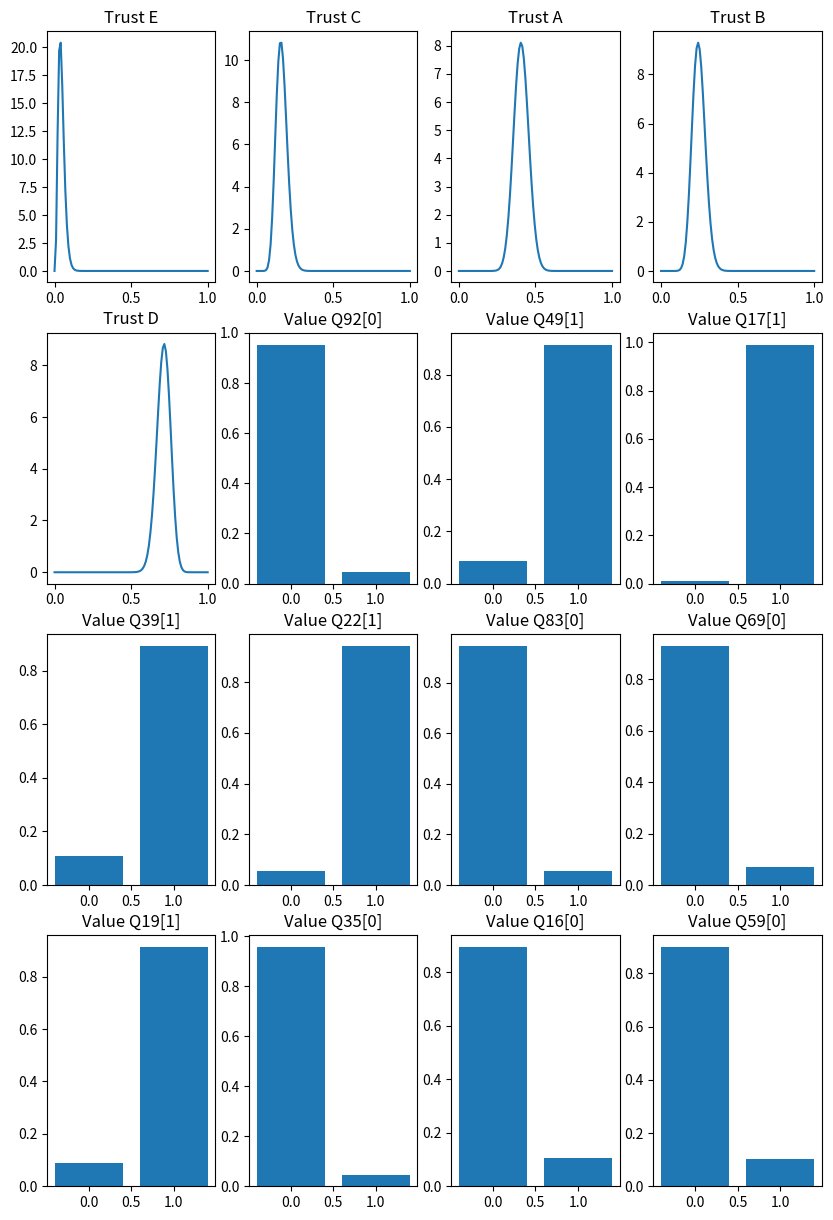

Reproduce this figure in Python.
#!/usr/bin/env python
# coding: utf-8

# # Distributions
#  
# $
# \newcommand{\q}{\mathbf{q}}
# \newcommand{\l}{\mathbf{l}}
# \newcommand{\p}{\mathbf{p}}
# \newcommand{\betadist}{\mathrm{Beta}}
# \newcommand{\multidist}{\mathrm{Mult}}
# \newcommand{\catdist}{\mathrm{Cat}}
# \newcommand{\dirdist}{\mathrm{Dir}}
# \newcommand{\dist}{\sim}
# \newcommand{\boldmu}{\boldsymbol{\mu}}
# \newcommand{\boldalpha}{\boldsymbol{\alpha}}
# $
#  
# Consider a set of annotatators $\{a_n\}_1^N$, which can each have a level of trustworthiness $t_n$ (the porobability that they will answer correctly) and a propensity for different answers if they do not answer correctly $\mathbf{p}_n$. The probability of label $\mathbf{l}_{nm}$, a one-of-k encoding of the label by annotator $a_n$ to question $\mathbf{q}_m$ is then given by the mixture model:
# $$
# p(\mathbf{l}_{nm}) = t_n \q_m + (1-t_n) \p_n
# $$
# 
# where 
# $$
# t_n \dist \betadist(\alpha_n,\beta_n)\\
# \q_m \dist \catdist(\boldmu_m)\\
# \boldmu_m \dist \dirdist(\boldalpha_\mu)\\
# \p_n \dist \dirdist(\boldalpha_p)
# $$
# 
# So, the posterior parameter values for the different distributions can be obtained by sampling
# 
# $$
# t_n | \{\l_{nm}, \q_{nm}) \} \dist \betadist(\alpha,\beta)
# $$
# where $\alpha = \alpha_n + \sum_m \l_{nm}\q_m$ and $\beta = xxx$
# 
# $$
# \q_m | \{t_n, \l_{nm} \}) \dist \catdist(\boldmu)
# $$
# where $\boldmu \dist \dirdist(\alpha_k = \sum_n t_n l_{nm}^k)$ 
# 
# In a first version, it would be logical for $\p_n \dist 1$
# 
# 
# 
# <!-- Here we have a choice: either we consider actively malicious annotators, or we do not. Let us start by considering that annotators can be actively malicious, so that $t=1$ means that the annotator always annotates a question correctly, and $t=0$ means that that annotator never answers the question correctly. How the annotator selects their answer if they get it wrong is also open to modelling: for example, it could be uniform, or an annotator might consistently select the first answer. So, let's see:
# $$
# a_m \approx  1\\
# t_n \approx Beta(\alpha_n, \beta_n)\\
# l_{nm} \approx \left\{ 
# \begin{array}
# a_m & \text{ with probability } t_n \\
# Categorical(\theta_n) & \text{Otherwise}\\
# \end{array}
# \right.
# $$-->

# In[1]:


def debug(*args):
    pass
def info(*args):
    print("INFO",*args)
def error(*args):
    print("ERROR",*args)    


# In[6]:


def debug(*args):
    print("DEBUG",*args)


# In[19]:


import numpy as np
from numpy.random import default_rng
import matplotlib.pyplot as plt
from scipy.stats import beta
plt.rcParams["figure.figsize"] = (10,15)


rng = default_rng()

nSamples = 10

class Question:
    """
    We take into account:
    - how many different answers are possible for a particular question,
    - What the actual answer is (potentially)
    - How difficult a question is (for later? Can we take into account the possibility that an
    annotator believes to know what the right answer is separately from the probability that they
    give a different answer?)
    """
    def __init__(self, name, alpha, gt=None, difficulty=None):
        self.name = name
        self.prior = np.array(alpha)
        self.posterior = self.prior.copy()
        self.cardinality = len(alpha)
        self.gt = True if gt else False
        info("Question constructor",name,alpha,gt,self.gt)
#        self.value = np.zeros(self.prior.shape)
#        if self.gt:
#            self.value[self.gt] = nSamples
#        else:
#            for _ in range(nSamples):
#                p = rng.dirichlet(self.prior)
#                self.value += rng.multinomial(1,p)
            
        self.diff = difficulty
        self.annotations = []        # Keep track of the labels that were made for this question
        
    def addAnnotation(self,annot):
        self.annotations.append(annot)
        
    def computePosterior(self):
        if self.gt:
            # This is a special question, the ground-truth answer is known. Don't sample
            return

        alpha = np.array(self.prior)
        for i in range(nSamples):
            a = np.ones(alpha.shape)
            for l in self.annotations:
                t = l.annotator.sample()# sample trust
                if (t<1e-10):
                    t = 1e-10
                if (1-t) < 1e-10:
                    t = 1.-1e-10
                s = t * l.value1ofk + (1-t)/(self.cardinality-1) * (1.-l.value1ofk)
                a *= s
                debug(l, "t=",t,"s=",s,"a=",a)
            debug(" ==> a=",a/a.sum())
            alpha += (a/a.sum())/nSamples
                # alpha += t/nSamples * l.value1ofk + (1-t)/(nSamples*self.cardinality**2) * (1.-l.value1ofk)
        self.posterior = alpha
        info("Sampling question posterior",self.name, self.posterior)
        
        
    def sample(self):
        """Sample the ground-truth value of this question"""
                    
#        self.value = np.array(self.prior)
        p = rng.dirichlet(self.posterior)
        return p
#        return rng.multinomial(1,p)
        
    def __repr__(self):
        if self.gt:
            return "Q+'%s',%s" % (self.name,self.posterior)
        else:
            return "Q '%s',%s" % (self.name,self.posterior)
        
    def plot(self,ax):
        ax.cla()
        p = 0.
        for _ in range(10):
            p += self.sample()
        p /= 10.
        ax.bar(np.arange(self.cardinality),p)
        ax.set_title("Value %s" % (self.name))
        
        
class Annotator:
    """
    How trustworthy is an annotator
    """
    def __init__(self, name, a=1, b=1):
        self.name = name
        self.annotations = []
        self.prior = (a,b)
        self.posterior = (a,b)
    
    def addAnnotation(self, annot):
        self.annotations.append(annot)
    
    def computePosterior(self):
        alpha,beta = self.prior
        for a in self.annotations:
            for _ in range(nSamples):
                v = a.question.sample()
                t = self.sample() # of current posterior
                if (t<1e-10):
                    t = 1e-10
                if t > 1.-1e-10:
                    t = 1-1e-10
                chance = 1.-v[a.value]
                pos = np.max([v[a.value]-chance,0.])
                neg = chance
                post = pos/(pos+neg)
                debug(a,v,"pos=%0.2g,neg=%0.2g" % (pos,neg))
                alpha += (post)/nSamples                    
                beta += (1.-post)/nSamples

                # debug("trustworthiness ",self.name,a.question.name,"a=",a.value,"q=",v, "t=",t,"post=",post,alpha,beta)
                    
        info("Annotator posterior ",self.name,"a=",alpha,"b=",beta, "num of annot=",len(self.annotations))
        self.posterior = (alpha,beta)
        
    def sample(self):
        """Sample the annotator's trustworthiness"""
        
        a,b = self.posterior
        return rng.beta(a,b)
    
    def __repr__(self):
        s = "Annotator(%s)" % self.name
        for a in self.annotations:
            s += "\n    -> %s" % a.__repr__()
        return s
    
    def plot(self,ax):
#        ax.cla()
        x = np.linspace(0,1,100)
        a,b = self.posterior
        y = beta.pdf(x,a,b)
        ax.plot(x,y)
        ax.set_title("Trust %s" % (self.name))
        
            
            

    
class Annotation:
    def __init__(self, annotator, question, value):
        self.annotator = annotator
        annotator.addAnnotation(self)
        self.question = question
        question.addAnnotation(self)
        self.value = value
        self.value1ofk = np.zeros(len(question.prior))
        self.value1ofk[value] = 1
        debug("Annotation constructor",self.value,self.value1ofk)
        
    def isCorrect(self):
        return self.value == self.question.value
        
    def sampleValue(self):
        """For data generation, generate annotations"""
        pass
    
    def __repr__(self):
        return "Annot by %s:%s of [%s]" % (self.annotator.name, self.value, self.question)
        


# In[3]:


"""
GT:
Question 1 = 2
Question 2 = 0
Question 3 = 0

trustworthiness
A:  1
B:  1
C: Always first
"""

cardinality = 2
qAlpha = tuple((1e-5 for _ in range(cardinality)))

data = [
    [ "Q1", "A", 0 ],
    [ "Q1", "B", 0 ],
#    [ "Q1", "C", 0 ],
#    [ "Q1", "D", 1 ],
    [ "Q2", "A", 1 ],
#    [ "Q2", "B", 1 ],
#    [ "Q2", "C", 1 ],
    [ "Q2", "D", 0 ],
    [ "Q3", "A", 0 ],
    [ "Q3", "B", 0 ],
    [ "Q3", "C", 0 ],
#    [ "Q3", "D", 1 ],
#    [ "Q4", "A", 1 ],
    [ "Q4", "B", 1 ],
#    [ "Q4", "C", 1 ],
    [ "Q4", "D", 0 ],
]


# In[17]:


trust = {
    "A":.5,
    "B":.2,
    "C":.2,
    "D":.8,
    "E":.0,
}


def genData(numQuestions,card,trust,apc):
    data = []
    gt = {}
    names = list(trust.keys())
    for i in range(numQuestions):
        v = rng.integers(card)# ground truth
        qName = "Q%d[%d]" %(i,v)
        qAnnot = set()
        gt[qName] = v
        for _ in range(apc): #Annotators per question
            l = rng.uniform()
            a = rng.integers(len(trust)) # which annotator
            while a in qAnnot:
                a = rng.integers(len(trust)) # Avoid repeat annotations                
            qAnnot.add(a)
            data.append([qName, names[a],0])
            if l < trust[names[a]]: # correct answer
                data[-1][2] = v
            else:
                data[-1][2] = rng.integers(card)
                while data[-1][2] == v:
                    data[-1][2] = rng.integers(card)
                
            
    return data,gt, tuple((1.e-1 for _ in range(card)))

data,gt,qAlpha = genData(100,2,trust,5)
print(gt)
for d in data:
    print(d,gt[d[0]])


# In[20]:
np.set_printoptions(precision=2)

names = set()
qnames = set()
for d in data:
    names.add(d[1])
    qnames.add(d[0])

annotators = {name: Annotator(name,1.e-1,1.e-1) for name in names }
questions = {name: Question(name,qAlpha) for name in qnames }
debug(questions)

annotations = []

for d in data:
    annotations.append(Annotation(annotators[d[1]], questions[d[0]], d[2]))

for n,a in annotators.items():
    print(a)

fig,axs = plt.subplots(4,4)
for it in range(10):
    info("Iteration",it)
    for n,q in questions.items():
        q.computePosterior()
    for n,a in annotators.items():
        a.computePosterior()


i=0
for n,a in annotators.items():
    a.plot(axs.flat[i])
    i+=1

for n,q in questions.items():
   if i==16:
        break
   q.plot(axs.flat[i])
   i+=1        
        

plt.show()

# %%
